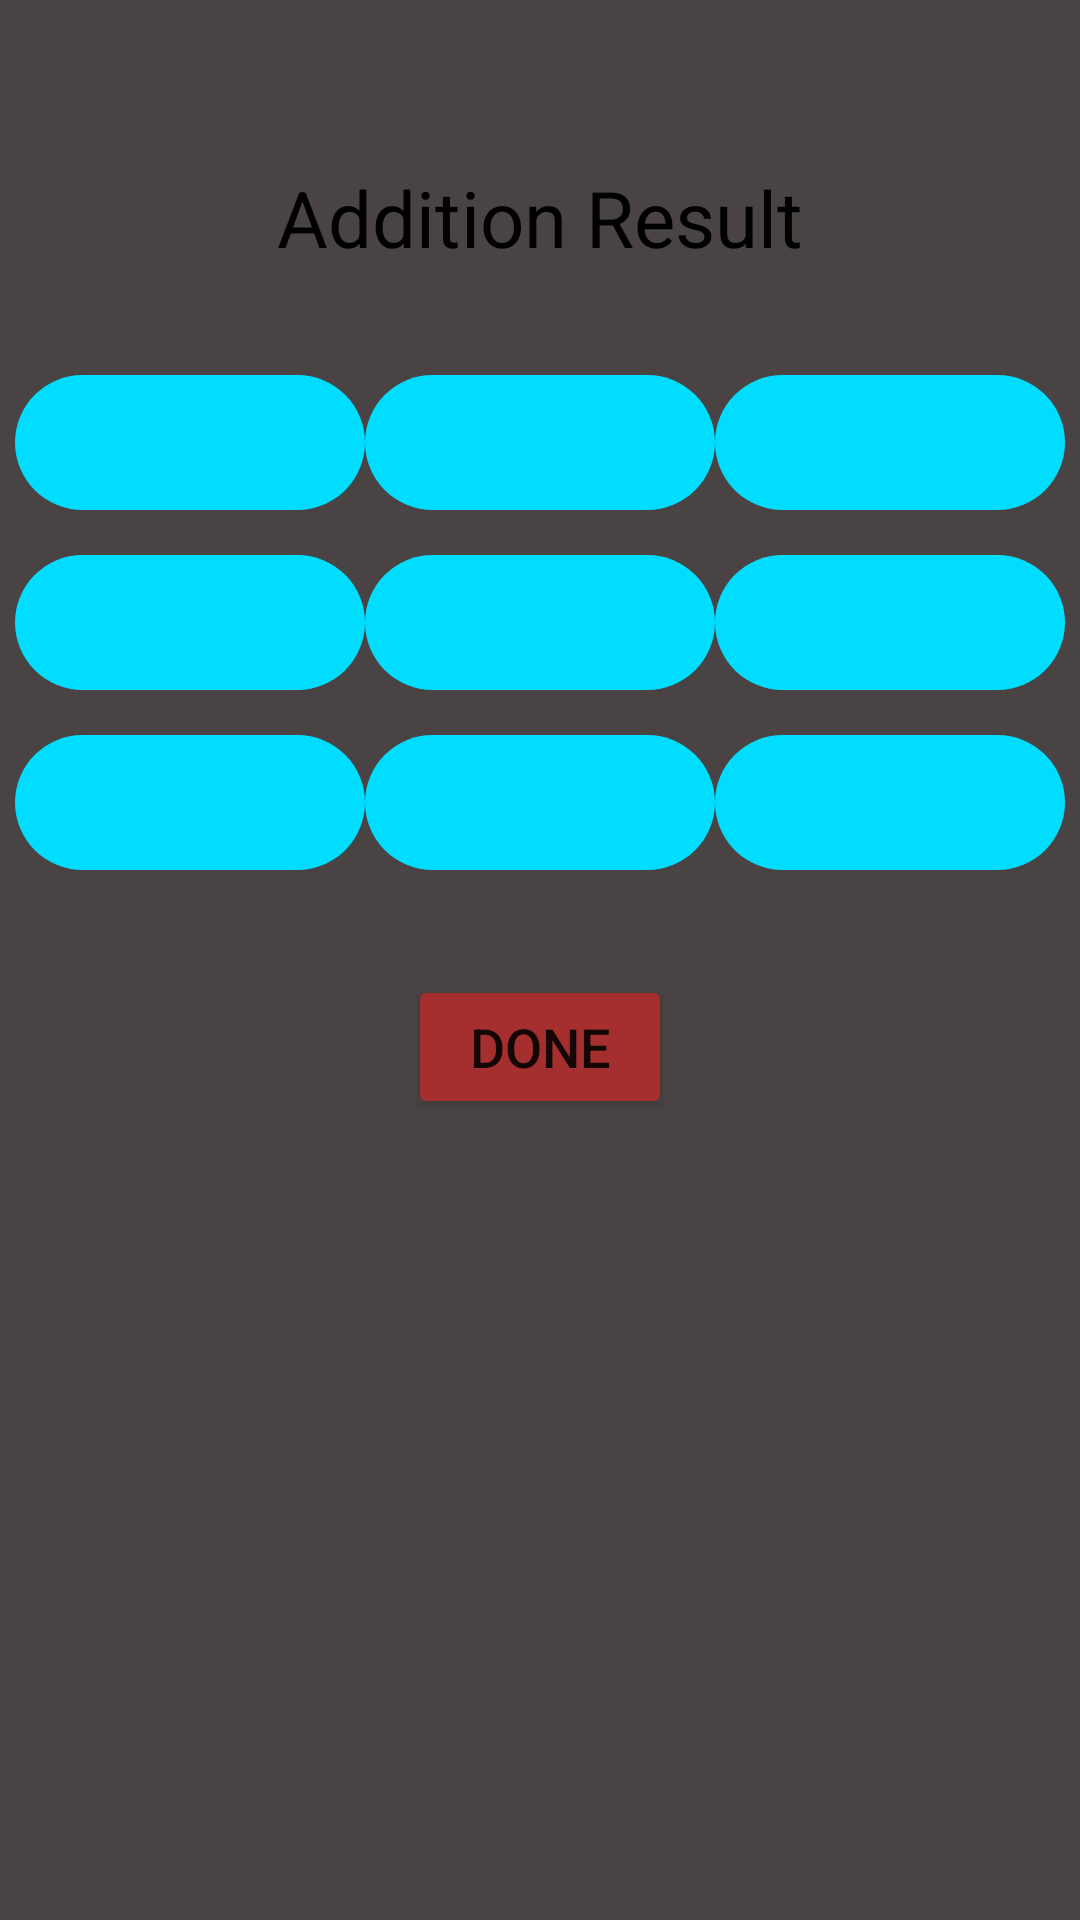

Write the Android layout XML for this screen, with the resource values it uses.
<!-- AndroidManifest.xml: application theme Theme.MatrixOperationsApp -->
<!-- res/layout/activity_add.xml -->
<?xml version="1.0" encoding="utf-8"?>
<RelativeLayout xmlns:android="http://schemas.android.com/apk/res/android"
    xmlns:app="http://schemas.android.com/apk/res-auto"
    xmlns:tools="http://schemas.android.com/tools"
    android:layout_width="match_parent"
    android:layout_height="match_parent"
    android:background="#4A4343"
    tools:context=".AddActivity">

    <LinearLayout
        android:id="@+id/linearLayout1"
        android:layout_width="match_parent"
        android:layout_height="wrap_content"
        android:layout_marginTop="50dp"
        android:orientation="vertical"
        android:padding="5dp">

        <TextView
            android:layout_width="match_parent"
            android:layout_height="wrap_content"
            android:gravity="center"
            android:text="Addition Result"
            android:textColor="@color/black"
            android:textSize="26sp"></TextView>

        <LinearLayout
            android:layout_width="match_parent"
            android:layout_height="45dp"
            android:layout_marginTop="35dp"
            android:orientation="horizontal">

            <TextView
                android:id="@+id/b1"
                android:layout_width="wrap_content"
                android:layout_height="match_parent"
                android:layout_weight="1"
                android:background="@drawable/button_bg"
                android:gravity="center"

                android:inputType="number"></TextView>

            <TextView
                android:id="@+id/b2"
                android:layout_width="wrap_content"
                android:layout_height="match_parent"
                android:layout_weight="1"
                android:background="@drawable/button_bg"
                android:gravity="center"

                android:inputType="number"></TextView>

            <TextView
                android:id="@+id/b3"
                android:layout_width="wrap_content"
                android:layout_height="match_parent"
                android:layout_weight="1"
                android:background="@drawable/button_bg"
                android:gravity="center"

                android:inputType="number"></TextView>

        </LinearLayout>

        <LinearLayout
            android:layout_width="match_parent"
            android:layout_height="45dp"
            android:layout_marginTop="15dp"
            android:orientation="horizontal">

            <TextView
                android:id="@+id/b4"
                android:layout_width="wrap_content"
                android:layout_height="match_parent"
                android:layout_weight="1"
                android:background="@drawable/button_bg"
                android:gravity="center"

                android:inputType="number"></TextView>

            <TextView
                android:id="@+id/b5"
                android:layout_width="wrap_content"
                android:layout_height="match_parent"
                android:layout_weight="1"
                android:background="@drawable/button_bg"
                android:gravity="center"

                android:inputType="number"></TextView>

            <TextView
                android:id="@+id/b6"
                android:layout_width="wrap_content"
                android:layout_height="match_parent"
                android:layout_weight="1"
                android:background="@drawable/button_bg"
                android:gravity="center"
                android:inputType="number"></TextView>

        </LinearLayout>

        <LinearLayout
            android:layout_width="match_parent"
            android:layout_height="45dp"
            android:layout_marginTop="15dp"
            android:orientation="horizontal">

            <TextView
                android:id="@+id/b7"
                android:layout_width="wrap_content"
                android:layout_height="match_parent"
                android:layout_weight="1"
                android:background="@drawable/button_bg"
                android:gravity="center"

                android:inputType="number"></TextView>

            <TextView
                android:id="@+id/b8"
                android:layout_width="wrap_content"
                android:layout_height="match_parent"
                android:layout_weight="1"
                android:background="@drawable/button_bg"
                android:gravity="center"

                android:inputType="number"></TextView>

            <TextView
                android:id="@+id/b9"
                android:layout_width="wrap_content"
                android:layout_height="match_parent"
                android:layout_weight="1"
                android:background="@drawable/button_bg"
                android:gravity="center"
                android:inputType="number"></TextView>

        </LinearLayout>
    </LinearLayout>

    <Button
        android:id="@+id/doneButton"
        android:layout_width="wrap_content"
        android:layout_height="wrap_content"
        android:layout_below="@id/linearLayout1"
        android:layout_centerHorizontal="true"
        android:layout_marginTop="30dp"
        android:text="DONE"
        android:textSize="18sp"
        app:backgroundTint="#A52F2F" />

</RelativeLayout>
<!-- resources referenced by this layout -->
<resources>
  <!-- drawable button_bg (drawable) -->
  <?xml version="1.0" encoding="utf-8"?>
  <shape android:shape="rectangle" xmlns:android="http://schemas.android.com/apk/res/android">
      <corners android:radius="30dp"></corners>
      <solid android:color="@android:color/holo_blue_bright"></solid>
  </shape>
  <style name="Theme.MatrixOperationsApp" parent="Theme.MaterialComponents.DayNight.NoActionBar">
          
          <item name="colorPrimary">@color/purple_500</item>
          <item name="colorPrimaryVariant">@color/purple_700</item>
          <item name="colorOnPrimary">@color/white</item>
          
          <item name="colorSecondary">@color/teal_200</item>
          <item name="colorSecondaryVariant">@color/teal_700</item>
          <item name="colorOnSecondary">@color/black</item>
          
          <item name="android:statusBarColor" tools:targetApi="l">?attr/colorPrimaryVariant</item>
          
      </style>
  <!-- not gathered from this repository: default colours our renderer supplied (Android Studio template values) -->
  <color name="purple_500">#FF6200EE</color>
  <color name="purple_700">#FF3700B3</color>
  <color name="teal_200">#FF03DAC5</color>
  <color name="teal_700">#FF018786</color>
  <color name="black">#FF000000</color>
  <color name="white">#FFFFFFFF</color>
</resources>
